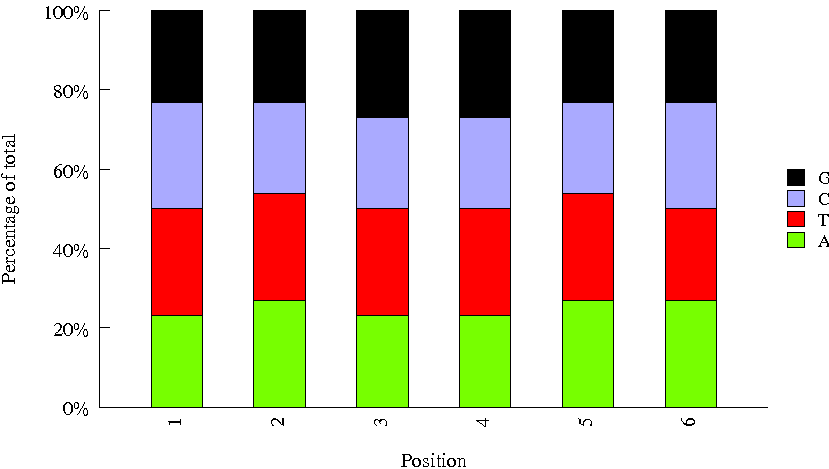

The table this chart was drawn from, first rows:
Sequence, name, set
TCCGCTCA, INDEX43, amar
ATAGTATG, INDEX08, amar
GGTTCGCT, INDEX89, amar
CGGCGATG, INDEX15, amar
GATGTGCC, INDEX16, amar
TACCATTG, INDEX41, amar
ACGCCGAG, INDEX31, amar
CAAGATAT, INDEX78, amar
ATGATTGA, INDEX01, amar
CATAGATT, INDEX58, amar
TCCTCGGT, INDEX38, amar
GTTGTCGG, INDEX46, amar
ACCAGCGC, INDEX59, amar
CGGTTACC, INDEX32, amar
TTACACTA, INDEX54, amar
CGATGCCA, INDEX24, amar
GTAGAGAT, INDEX72, amar
GATCCTTG, INDEX60, amar
GCCAAT, 4, bioo6
TCGAAG, 47, bioo6
AGTCAA, 13, bioo6
CACTCA, 32, bioo6
GGTAGC, 24, bioo6
TCATTC, 45, bioo6
ATGTCA, 15, bioo6
CACCGG, 30, bioo6
